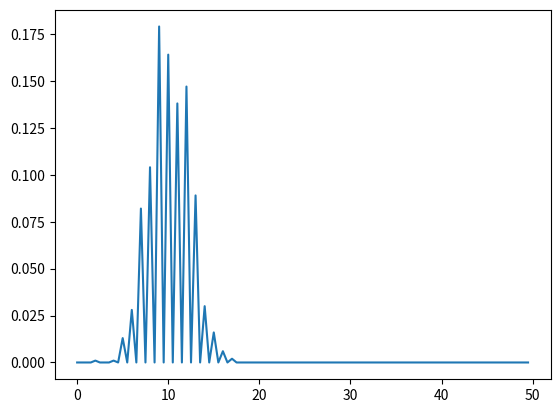
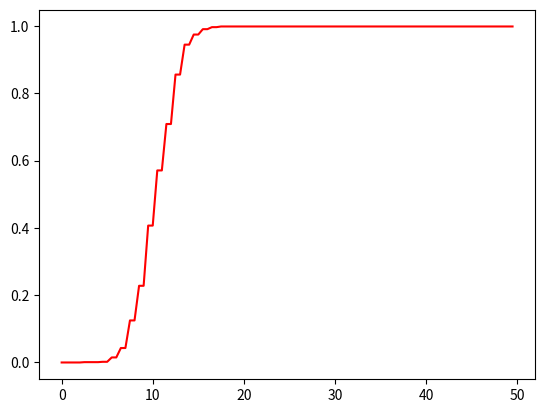

The script that saved these images, in order:
import numpy as np
from numpy import zeros, linspace
from numpy.random import rand
from math import *
import matplotlib.pyplot as plt
import matplotlib.colors as colors

N=20
p=0.5
Nmc=1000
delta=0.5
a=0

def V_A_Binomiale(p,N):
    k=0
    proba=pow((1-p),N)
    F=proba
    U=rand()
    while(U>F):
        proba=proba*(p*(N-k))/((1-p)*(k+1))
        F=F+proba
        k=k+1
    return k

def Chaine_Valeurs_Binomiale(p,N,Nmc):
    X=zeros(Nmc)
    for n in range(0,Nmc):
        X[n]=V_A_Binomiale(p,N)
    return X

Y=Chaine_Valeurs_Binomiale(p,N,Nmc)

"""print(Y)"""

def Densite_MC(Y,a,delta,Nmc):
    N_x=100
    x=zeros(N_x)
    p=zeros(N_x)
    for i in range(0,N_x):
        x[i]=a+delta*i
        counter=0.0
        for n in range(0,Nmc):
            if (Y[n]>=x[i]) and (Y[n]<x[i]+delta):
                counter=counter+1
            p[i]=counter/Nmc
        
    plt.figure()
    plt.plot(x,p)
    
Densite_MC(Y,a,delta,Nmc)

def Repartition_MC(Y,a,delta,Nmc):
    N_x=100
    x=zeros(N_x)
    p=zeros(N_x)
    for i in range(0,N_x):
        x[i]=a+delta*i
        counter=0.0
        for n in range(1,Nmc):
            if Y[n]< x[i]:
                counter=counter+1
            
        p[i]=counter/Nmc
        
    fig=plt.figure()
    plt.plot(x,p,"r")
    
Repartition_MC(Y,a,delta,Nmc)

print("Esperance empirique :",np.mean(Y))
print("Esperance theorique :",N*p)
print()
print("Variance empirique :",np.std(Y)*np.std(Y))
print("Variance theorique :",N*p*(1-p))